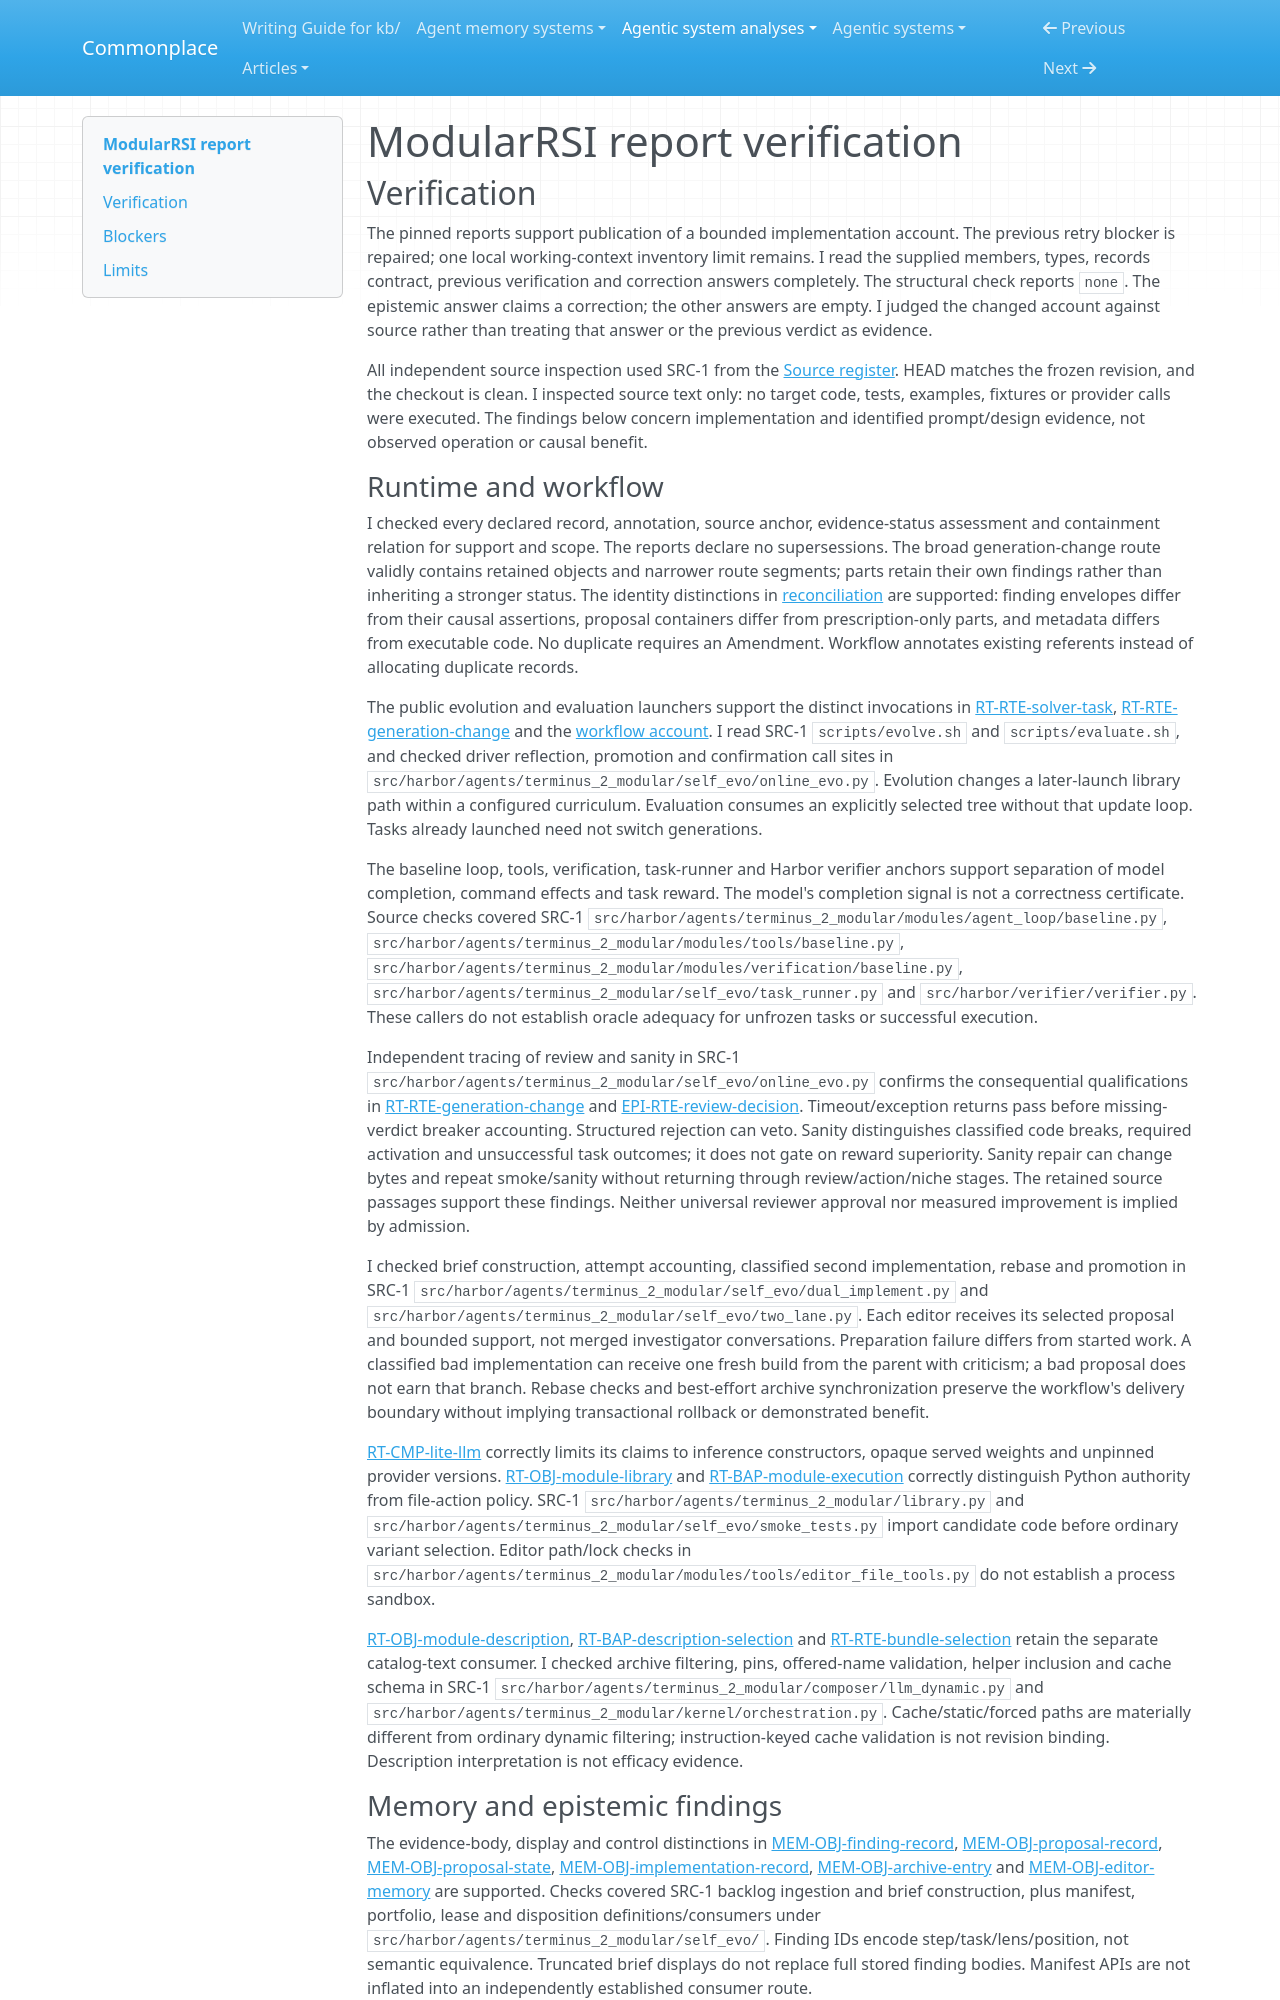

repository: zby/commonplace · page: agentic-system-analyses/retained/iquestlab--modularrsi/report-verification/index.html · generator: mkdocs

---
type: agentic-system-analyses/types/agentic-system-verification.md
description: "Independent report verification of ModularRSI's improvement plane and solver at the frozen release."
run-id: AAS-2026-10-18-modularrsi-4218ceff5530-01
reviewed-boundary: b5c72c36b0d08ff93f00ee202a8fbdebe849dfb9
---

# ModularRSI report verification

## Verification

The pinned reports support publication of a bounded implementation account. The previous retry blocker is repaired; one local working-context inventory limit remains. I read the supplied members, types, records contract, previous verification and correction answers completely. The structural check reports `none`. The epistemic answer claims a correction; the other answers are empty. I judged the changed account against source rather than treating that answer or the previous verdict as evidence.

All independent source inspection used SRC-1 from the [Source register](boundary.md#source-register). HEAD matches the frozen revision, and the checkout is clean. I inspected source text only: no target code, tests, examples, fixtures or provider calls were executed. The findings below concern implementation and identified prompt/design evidence, not observed operation or causal benefit.

### Runtime and workflow

I checked every declared record, annotation, source anchor, evidence-status assessment and containment relation for support and scope. The reports declare no supersessions. The broad generation-change route validly contains retained objects and narrower route segments; parts retain their own findings rather than inheriting a stronger status. The identity distinctions in [reconciliation](reconciliation.md#reconciliation) are supported: finding envelopes differ from their causal assertions, proposal containers differ from prescription-only parts, and metadata differs from executable code. No duplicate requires an Amendment. Workflow annotates existing referents instead of allocating duplicate records.

The public evolution and evaluation launchers support the distinct invocations in [RT-RTE-solver-task](runtime.md#rt-rte-solver-task), [RT-RTE-generation-change](runtime.md#rt-rte-generation-change) and the [workflow account](workflow.md#workflow-account). I read SRC-1 `scripts/evolve.sh` and `scripts/evaluate.sh`, and checked driver reflection, promotion and confirmation call sites in `src/harbor/agents/terminus_2_modular/self_evo/online_evo.py`. Evolution changes a later-launch library path within a configured curriculum. Evaluation consumes an explicitly selected tree without that update loop. Tasks already launched need not switch generations.

The baseline loop, tools, verification, task-runner and Harbor verifier anchors support separation of model completion, command effects and task reward. The model's completion signal is not a correctness certificate. Source checks covered SRC-1 `src/harbor/agents/terminus_2_modular/modules/agent_loop/baseline.py`, `src/harbor/agents/terminus_2_modular/modules/tools/baseline.py`, `src/harbor/agents/terminus_2_modular/modules/verification/baseline.py`, `src/harbor/agents/terminus_2_modular/self_evo/task_runner.py` and `src/harbor/verifier/verifier.py`. These callers do not establish oracle adequacy for unfrozen tasks or successful execution.

Independent tracing of review and sanity in SRC-1 `src/harbor/agents/terminus_2_modular/self_evo/online_evo.py` confirms the consequential qualifications in [RT-RTE-generation-change](runtime.md#rt-rte-generation-change) and [EPI-RTE-review-decision](epistemic.md#epi-rte-review-decision). Timeout/exception returns pass before missing-verdict breaker accounting. Structured rejection can veto. Sanity distinguishes classified code breaks, required activation and unsuccessful task outcomes; it does not gate on reward superiority. Sanity repair can change bytes and repeat smoke/sanity without returning through review/action/niche stages. The retained source passages support these findings. Neither universal reviewer approval nor measured improvement is implied by admission.

I checked brief construction, attempt accounting, classified second implementation, rebase and promotion in SRC-1 `src/harbor/agents/terminus_2_modular/self_evo/dual_implement.py` and `src/harbor/agents/terminus_2_modular/self_evo/two_lane.py`. Each editor receives its selected proposal and bounded support, not merged investigator conversations. Preparation failure differs from started work. A classified bad implementation can receive one fresh build from the parent with criticism; a bad proposal does not earn that branch. Rebase checks and best-effort archive synchronization preserve the workflow's delivery boundary without implying transactional rollback or demonstrated benefit.

[RT-CMP-lite-llm](runtime.md#rt-cmp-lite-llm) correctly limits its claims to inference constructors, opaque served weights and unpinned provider versions. [RT-OBJ-module-library](runtime.md#rt-obj-module-library) and [RT-BAP-module-execution](runtime.md#rt-bap-module-execution) correctly distinguish Python authority from file-action policy. SRC-1 `src/harbor/agents/terminus_2_modular/library.py` and `src/harbor/agents/terminus_2_modular/self_evo/smoke_tests.py` import candidate code before ordinary variant selection. Editor path/lock checks in `src/harbor/agents/terminus_2_modular/modules/tools/editor_file_tools.py` do not establish a process sandbox.

[RT-OBJ-module-description](runtime.md#rt-obj-module-description), [RT-BAP-description-selection](runtime.md#rt-bap-description-selection) and [RT-RTE-bundle-selection](runtime.md#rt-rte-bundle-selection) retain the separate catalog-text consumer. I checked archive filtering, pins, offered-name validation, helper inclusion and cache schema in SRC-1 `src/harbor/agents/terminus_2_modular/composer/llm_dynamic.py` and `src/harbor/agents/terminus_2_modular/kernel/orchestration.py`. Cache/static/forced paths are materially different from ordinary dynamic filtering; instruction-keyed cache validation is not revision binding. Description interpretation is not efficacy evidence.
